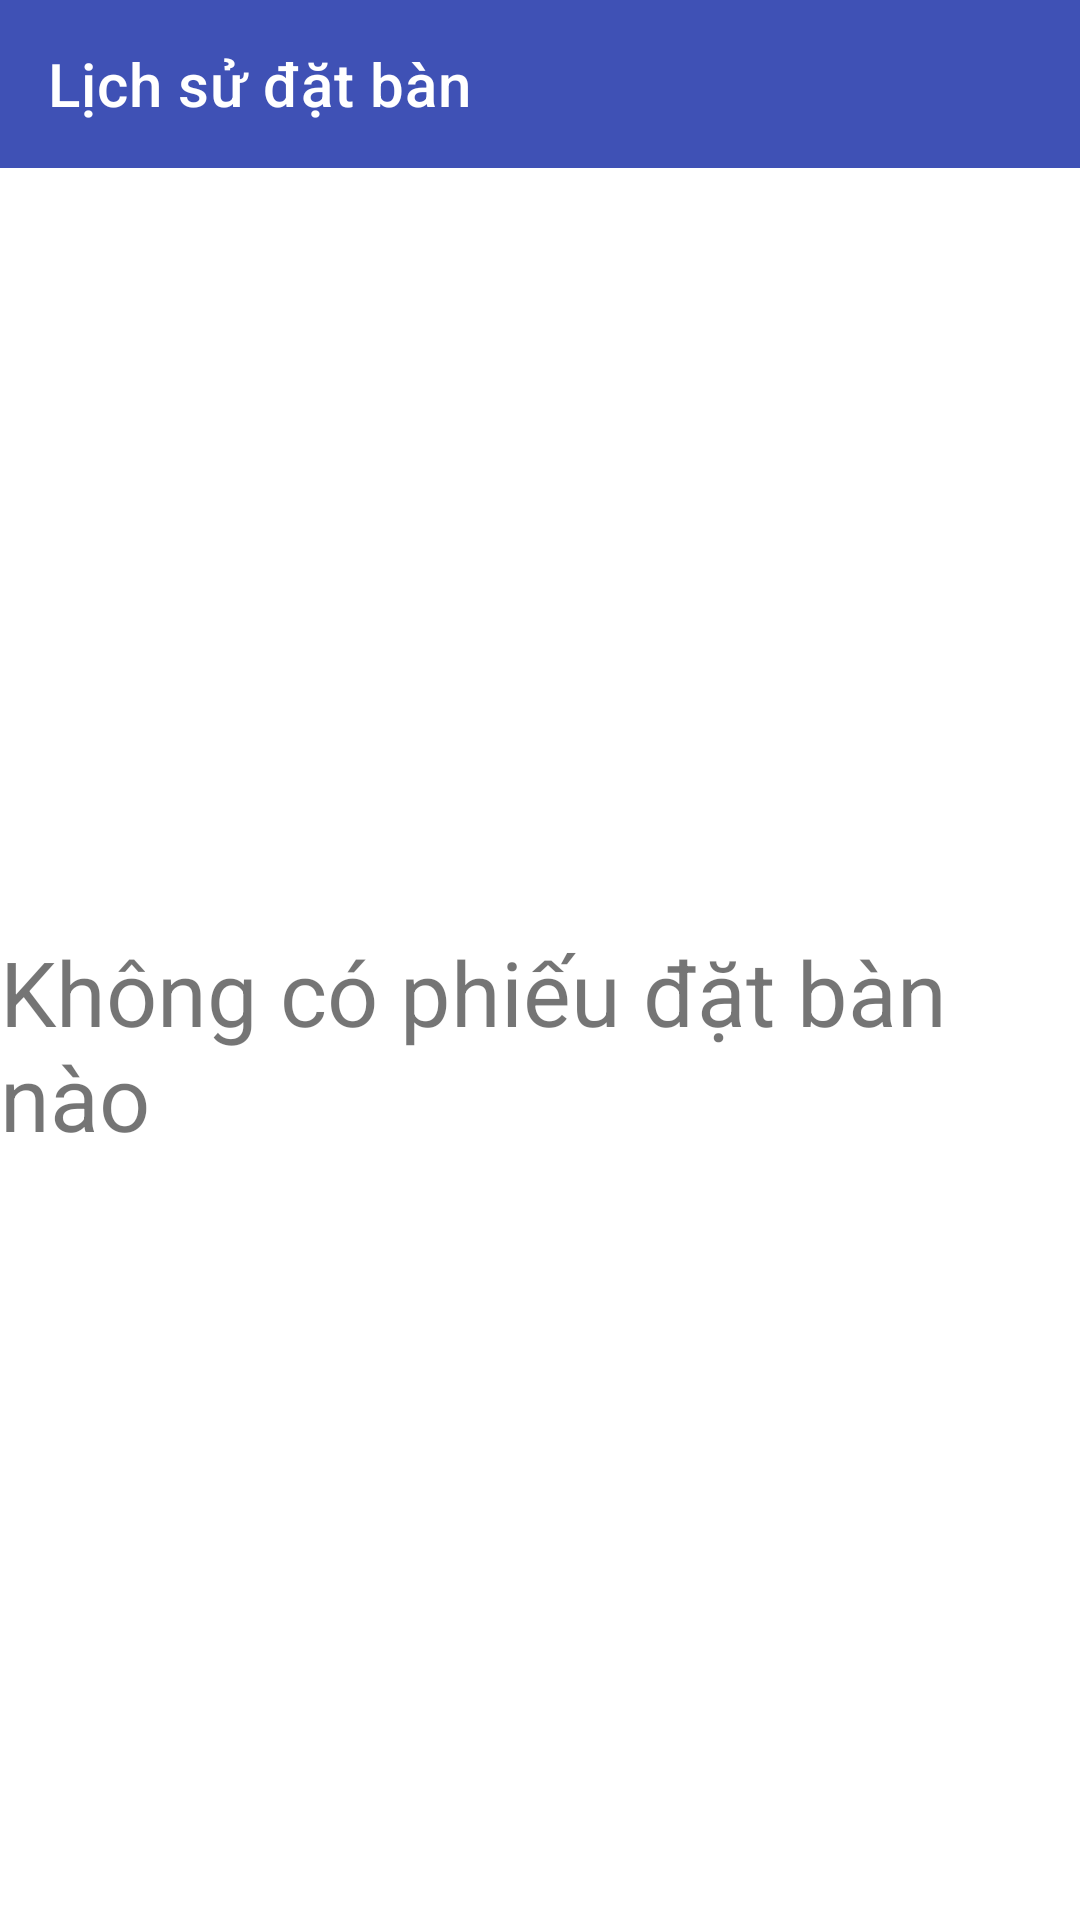

This screen was rendered from an Android layout file. Write that file and the resources it references.
<!-- AndroidManifest.xml: application theme Theme.AppDatBanOnline -->
<!-- res/layout/activity_donhang.xml -->
<?xml version="1.0" encoding="utf-8"?>
<LinearLayout xmlns:android="http://schemas.android.com/apk/res/android"
    xmlns:app="http://schemas.android.com/apk/res-auto"
    xmlns:tools="http://schemas.android.com/tools"
    android:layout_width="match_parent"
    android:layout_height="match_parent"
    android:orientation="vertical"
    tools:context=".ui.donhang"
    android:weightSum="10">
    <androidx.appcompat.widget.Toolbar
        android:layout_width="match_parent"
        android:layout_height="wrap_content"
        app:title="Lịch sử đặt bàn"
        android:background="#3F51B5"
        app:titleTextColor="@color/white"/>
    <LinearLayout
        android:layout_weight="10"
        android:layout_width="match_parent"
        android:layout_height="0dp">
        <FrameLayout
            android:layout_width="match_parent"
            android:layout_height="match_parent">
            <TextView
                android:layout_gravity="center"
                android:textSize="30sp"
                android:id="@+id/tvthongbaorong"
                android:layout_width="wrap_content"
                android:layout_height="wrap_content"
                android:text="Không có phiếu đặt bàn nào"/>
            <ListView
                android:layout_width="match_parent"
                android:layout_height="match_parent"
                android:id="@+id/lvphieudatcho"/>
        </FrameLayout>
    </LinearLayout>

















</LinearLayout>
<!-- resources referenced by this layout -->
<resources>
  <style name="Theme.AppDatBanOnline" parent="Theme.MaterialComponents.DayNight.NoActionBar">
          
          <item name="colorPrimary">@color/purple_500</item>
          <item name="colorPrimaryVariant">@color/purple_700</item>
          <item name="colorOnPrimary">@color/white</item>
          
          <item name="colorSecondary">@color/teal_200</item>
          <item name="colorSecondaryVariant">@color/teal_700</item>
          <item name="colorOnSecondary">@color/black</item>
          
          <item name="android:statusBarColor" tools:targetApi="l">?attr/colorPrimaryVariant</item>
          
      </style>
  <!-- not gathered from this repository: default colours our renderer supplied (Android Studio template values) -->
  <color name="purple_500">#FF6200EE</color>
  <color name="purple_700">#FF3700B3</color>
  <color name="teal_200">#FF03DAC5</color>
  <color name="teal_700">#FF018786</color>
  <color name="black">#FF000000</color>
  <color name="white">#FFFFFFFF</color>
</resources>
